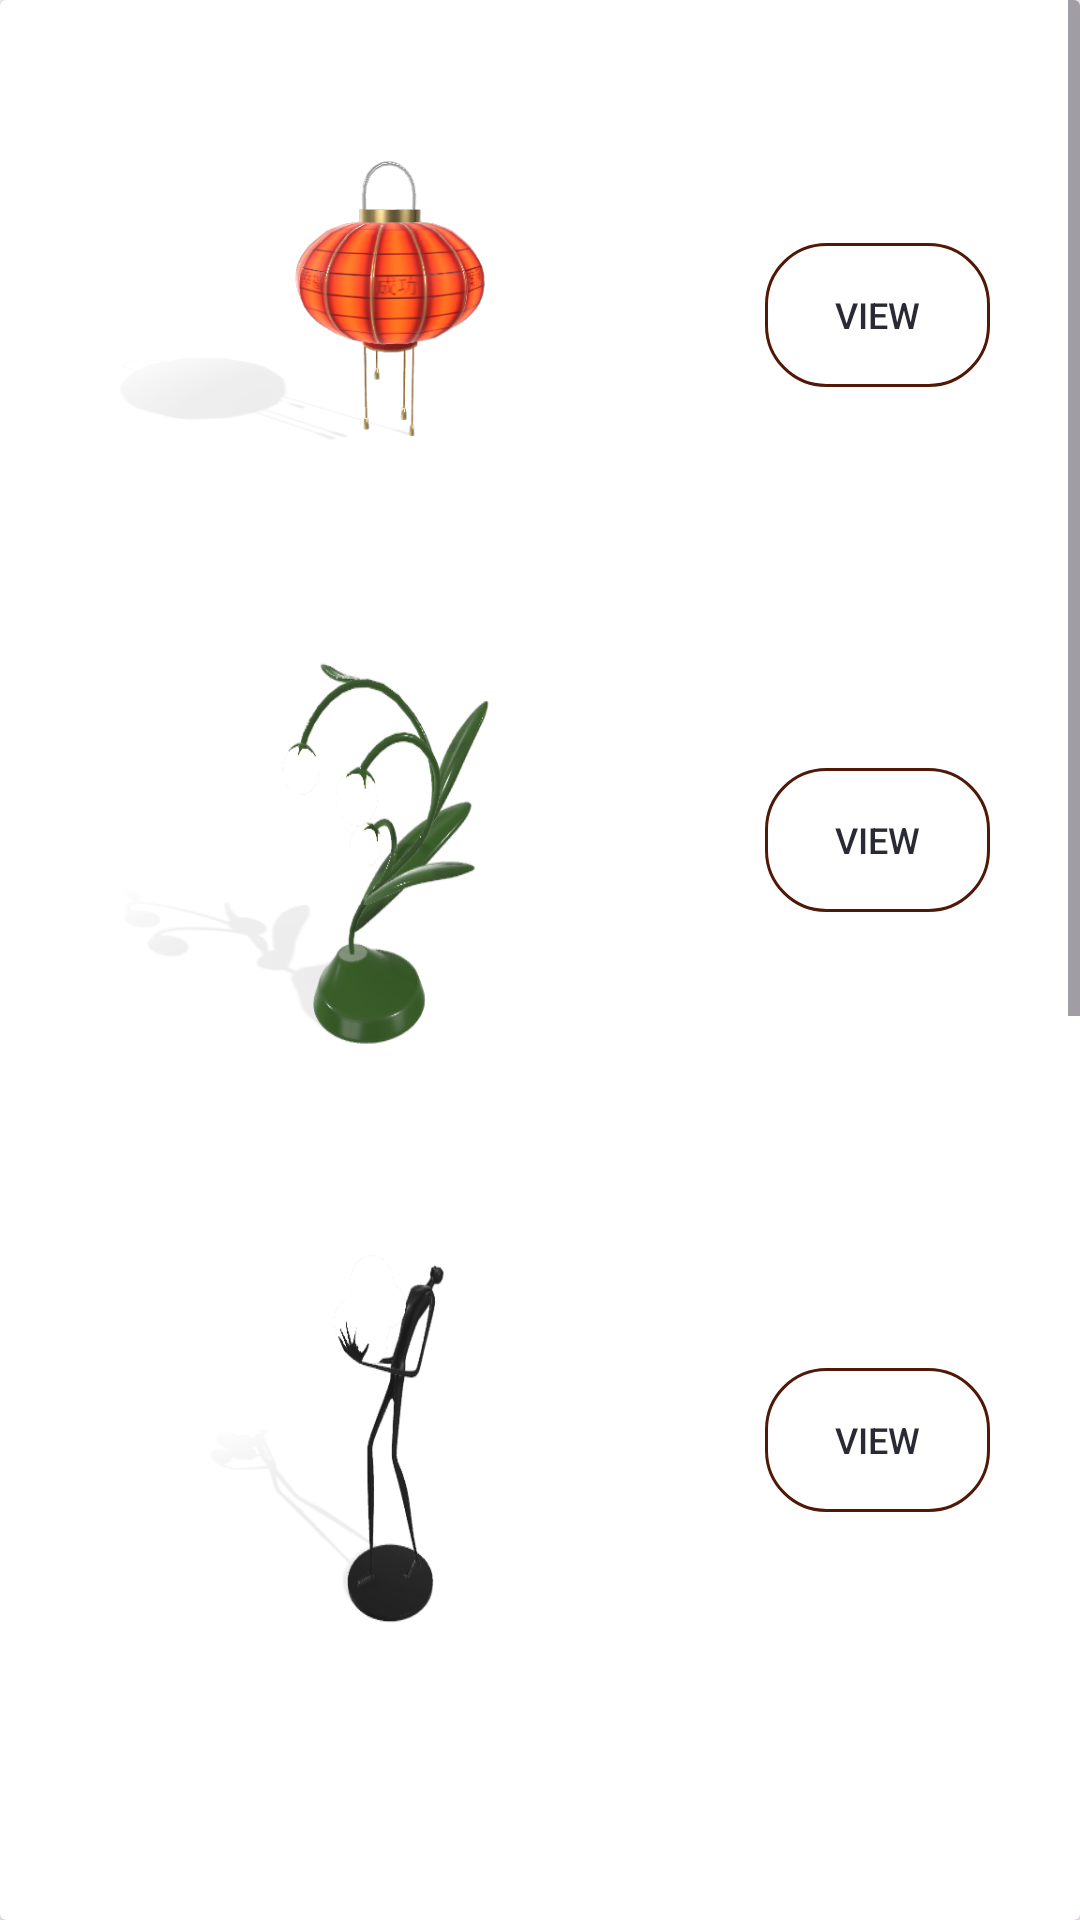

Write the Android layout XML for this screen, with the resource values it uses.
<!-- AndroidManifest.xml: application theme Theme.INDE -->
<!-- res/layout/activity_lamp_select.xml -->
<?xml version="1.0" encoding="utf-8"?>
    <androidx.constraintlayout.widget.ConstraintLayout xmlns:android="http://schemas.android.com/apk/res/android"
        xmlns:app="http://schemas.android.com/apk/res-auto"
        xmlns:tools="http://schemas.android.com/tools"
        android:id="@+id/main"
        android:layout_width="match_parent"
        android:layout_height="match_parent"
        tools:context=".lamp_select">
        <androidx.cardview.widget.CardView
            android:layout_width="match_parent"
            android:layout_height="match_parent"
            tools:layout_editor_absoluteX="-143dp"
            tools:layout_editor_absoluteY="0dp"
            android:orientation="horizontal">
            <ScrollView
                android:layout_width="match_parent"
                android:layout_height="match_parent">

                <LinearLayout
                    android:layout_width="match_parent"
                    android:layout_height="match_parent"
                    android:orientation="horizontal"
                    android:padding="30dp">

                    <GridLayout
                        android:layout_width="match_parent"
                        android:layout_height="match_parent"
                        android:columnCount="1"
                        android:layout_gravity="center"
                        >

                        <LinearLayout
                            android:layout_width="match_parent"
                            android:layout_height="wrap_content"
                            android:gravity="center"
                            android:orientation="horizontal">

                            <ImageView
                                android:layout_width="200dp"
                                android:layout_height="150dp"
                                android:background="@drawable/lamp_1" />

                            <Button
                                android:id="@+id/lamp1_button"
                                android:layout_width="match_parent"
                                android:layout_height="wrap_content"
                                android:layout_marginStart="25dp"
                                android:background="@drawable/border_big_button"
                                android:gravity="center"
                                android:onClick="lamp1_buttonARView"
                                android:text="VIEW"
                                android:textColor="@color/btn_text_color"
                                android:textSize="12dp" />
                        </LinearLayout>

                        <LinearLayout
                            android:layout_height="wrap_content"
                            android:layout_width="match_parent"
                            android:gravity="center">
                            <ImageView
                                android:layout_width="200dp"
                                android:layout_height="200dp"
                                android:background="@drawable/lamp_2"
                                />
                            <Button
                                android:id="@+id/lamp2_button"
                                android:text="VIEW"
                                android:textSize="12dp"
                                android:textColor="@color/btn_text_color"
                                android:layout_width="match_parent"
                                android:layout_height="wrap_content"
                                android:layout_marginStart="25dp"
                                android:gravity="center"
                                android:background="@drawable/border_big_button"
                                android:onClick="lamp2_buttonARView"
                                />
                        </LinearLayout>

                        <LinearLayout
                            android:layout_height="wrap_content"
                            android:layout_width="match_parent"
                            android:gravity="center">
                            <ImageView
                                android:layout_width="200dp"
                                android:layout_height="200dp"
                                android:background="@drawable/lamp_3"
                                />
                            <Button
                                android:id="@+id/lamp3_button"
                                android:text="VIEW"
                                android:textSize="12dp"
                                android:textColor="@color/btn_text_color"
                                android:layout_width="match_parent"
                                android:layout_height="wrap_content"
                                android:layout_marginStart="25dp"
                                android:gravity="center"
                                android:background="@drawable/border_big_button"
                                android:onClick="lamp3_buttonARView"
                                />
                        </LinearLayout>

                        <LinearLayout
                            android:layout_height="wrap_content"
                            android:layout_width="match_parent"
                            android:gravity="center">
                            <ImageView
                                android:layout_width="200dp"
                                android:layout_height="200dp"
                                android:background="@drawable/lamp_4"
                                />
                            <Button
                                android:id="@+id/lamp4_button"
                                android:text="VIEW"
                                android:textSize="12dp"
                                android:textColor="@color/btn_text_color"
                                android:layout_width="match_parent"
                                android:layout_height="wrap_content"
                                android:layout_marginStart="25dp"
                                android:gravity="center"
                                android:background="@drawable/border_big_button"
                                android:onClick="lamp4_buttonARView"
                                />
                        </LinearLayout>

                        <LinearLayout
                            android:layout_height="wrap_content"
                            android:layout_width="match_parent"
                            android:gravity="center">
                            <ImageView
                                android:layout_width="200dp"
                                android:layout_height="200dp"
                                android:background="@drawable/lamp_5"
                                />
                            <Button
                                android:id="@+id/lamp5_button"
                                android:text="VIEW"
                                android:textSize="12dp"
                                android:textColor="@color/btn_text_color"
                                android:layout_width="match_parent"
                                android:layout_height="wrap_content"
                                android:layout_marginStart="25dp"
                                android:gravity="center"
                                android:background="@drawable/border_big_button"
                                android:onClick="lamp5_buttonARView"
                                />
                        </LinearLayout>

                        <LinearLayout
                            android:layout_height="wrap_content"
                            android:layout_width="match_parent"
                            android:gravity="center">
                            <ImageView
                                android:layout_width="200dp"
                                android:layout_height="200dp"
                                android:background="@drawable/lamp_6"
                                />
                            <Button
                                android:id="@+id/lamp6_button"
                                android:text="VIEW"
                                android:textSize="12dp"
                                android:textColor="@color/btn_text_color"
                                android:layout_width="match_parent"
                                android:layout_height="wrap_content"
                                android:layout_marginStart="25dp"
                                android:gravity="center"
                                android:background="@drawable/border_big_button"
                                android:onClick="lamp6_buttonARView"
                                />
                        </LinearLayout>

                    </GridLayout>
                </LinearLayout>
            </ScrollView>
        </androidx.cardview.widget.CardView>
</androidx.constraintlayout.widget.ConstraintLayout>
<!-- resources referenced by this layout -->
<resources>
  <color name="btn_text_color">#292A33</color>
  <!-- drawable border_big_button (drawable) -->
  <?xml version="1.0" encoding="utf-8"?>
  <shape xmlns:android="http://schemas.android.com/apk/res/android">
  
      <stroke
          android:width="1dp"
  
          android:color="#501907" />
      <corners
          android:radius="20dp"/>
  </shape>
  <!-- drawable lamp_1: png bitmap (drawable, 58216 bytes) -->
  <!-- drawable lamp_2: png bitmap (drawable, 48823 bytes) -->
  <!-- drawable lamp_3: png bitmap (drawable, 21871 bytes) -->
  <!-- drawable lamp_4: png bitmap (drawable, 10341 bytes) -->
  <!-- drawable lamp_5: png bitmap (drawable, 59121 bytes) -->
  <!-- drawable lamp_6: png bitmap (drawable, 45434 bytes) -->
  <style name="Theme.INDE" parent="Base.Theme.INDE" />
  <style name="Base.Theme.INDE" parent="Theme.Material3.DayNight.NoActionBar">
  
          <item name="colorPrimary">#FFF5EA</item>
      </style>
</resources>
